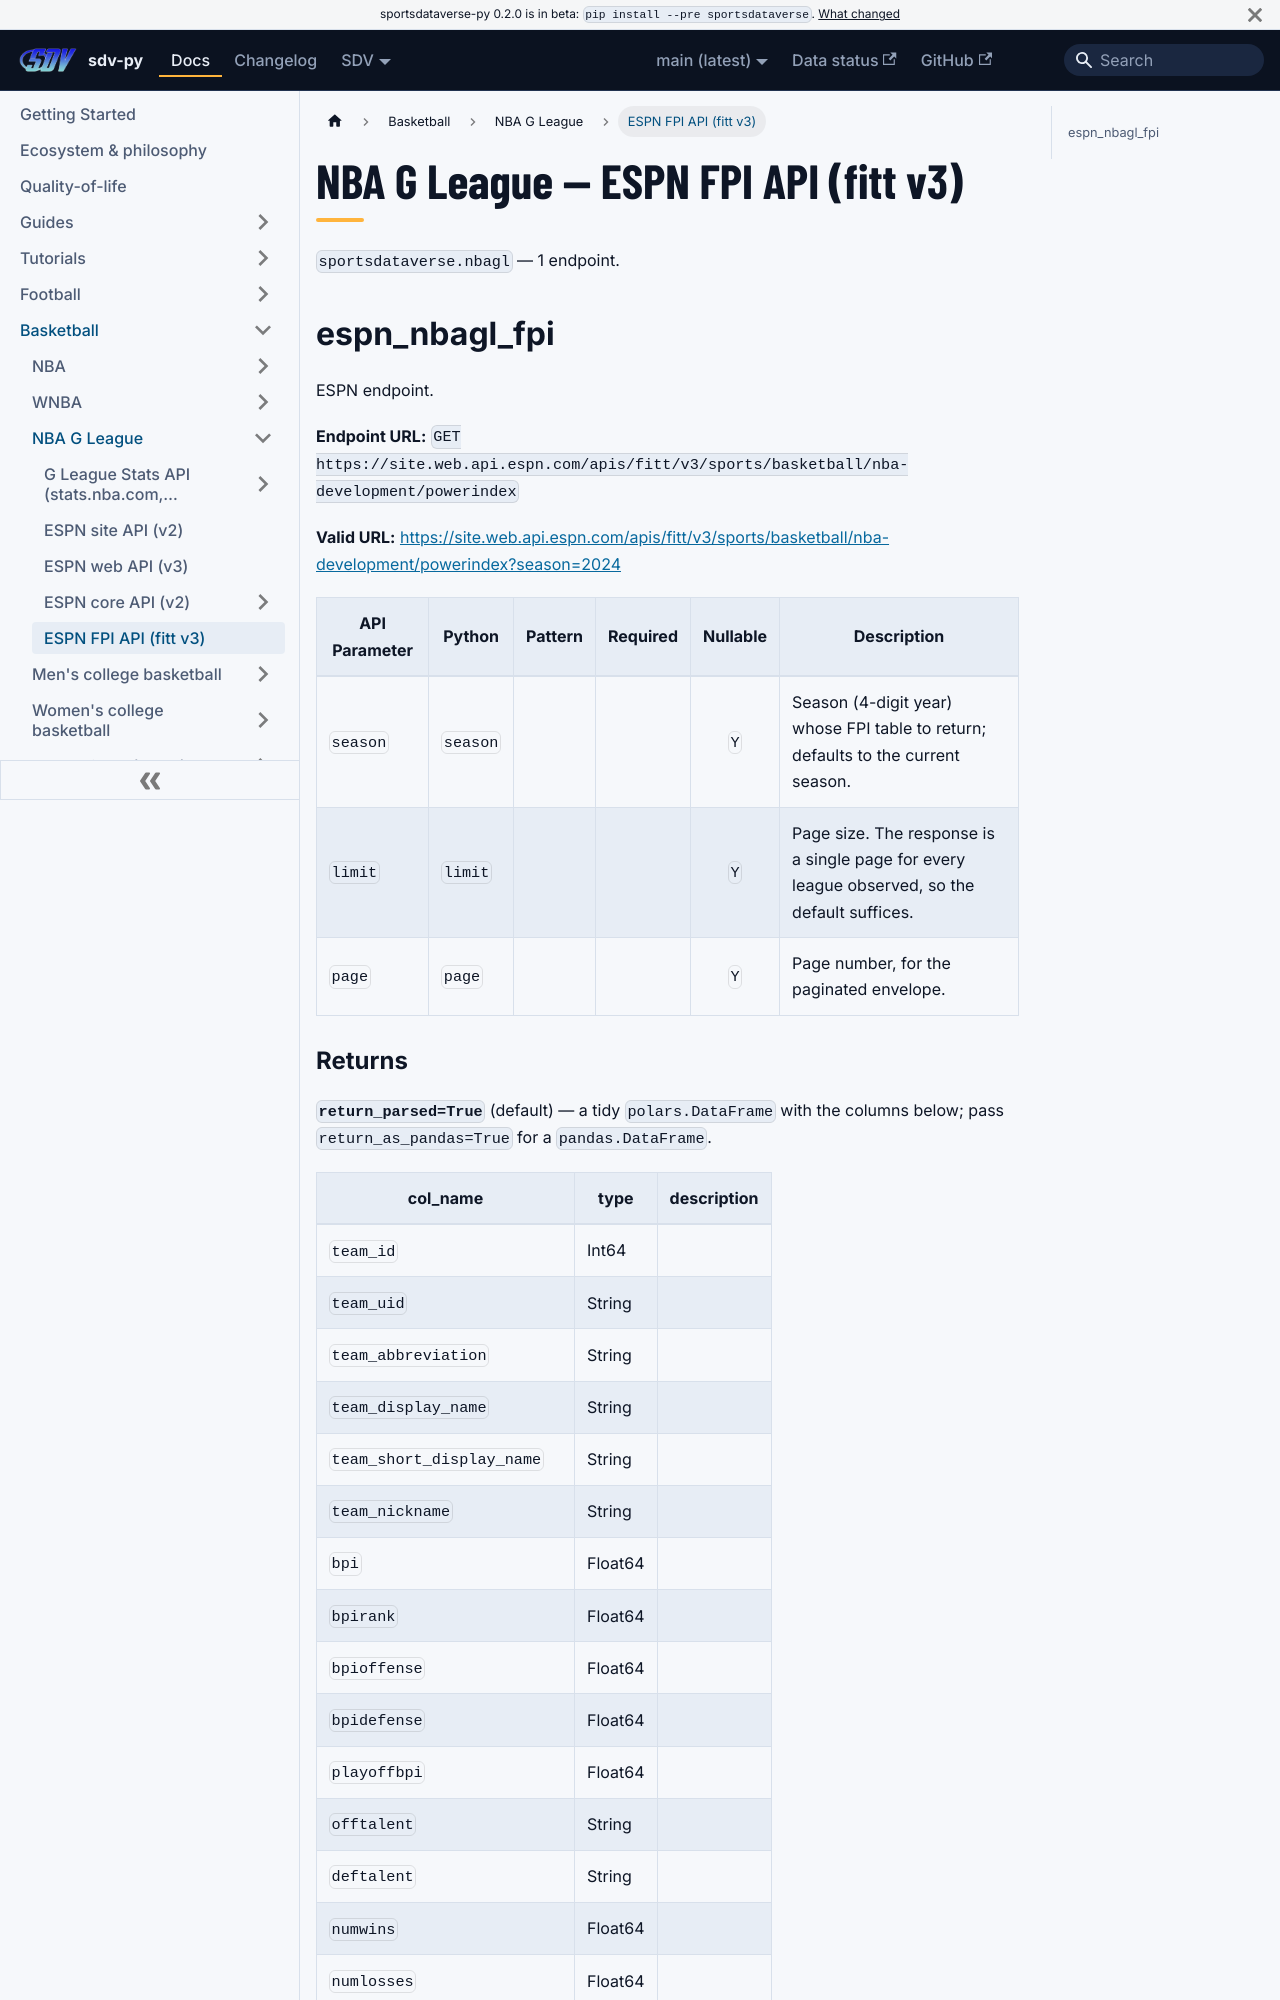

repository: sportsdataverse/sportsdataverse-py · page: docs/nbagl/reference/fitt/index.html · generator: docusaurus

---
title: NBA G League — ESPN FPI API (fitt v3)
sidebar_label: ESPN FPI API (fitt v3)
description: "NBA G League — ESPN FPI API (fitt v3) — endpoint reference in sdv-py, the SportsDataverse Python package."
sidebar_position: 23
toc_max_heading_level: 2
---
# NBA G League — ESPN FPI API (fitt v3)

`sportsdataverse.nbagl` — 1 endpoint.

## espn_nbagl_fpi

ESPN endpoint.

**Endpoint URL:** `GET https://site.web.api.espn.com/apis/fitt/v3/sports/basketball/nba-development/powerindex`

**Valid URL:** [https://site.web.api.espn.com/apis/fitt/v3/sports/basketball/nba-development/powerindex?season=2024](https://site.web.api.espn.com/apis/fitt/v3/sports/basketball/nba-development/powerindex?season=2024)

| API Parameter | Python | Pattern | Required | Nullable | Description |
|---|---|:---:|:---:|:---:|---|
| `season` | `season` |  |  | `Y` | Season (4-digit year) whose FPI table to return; defaults to the current season. |
| `limit` | `limit` |  |  | `Y` | Page size. The response is a single page for every league observed, so the default suffices. |
| `page` | `page` |  |  | `Y` | Page number, for the paginated envelope. |
